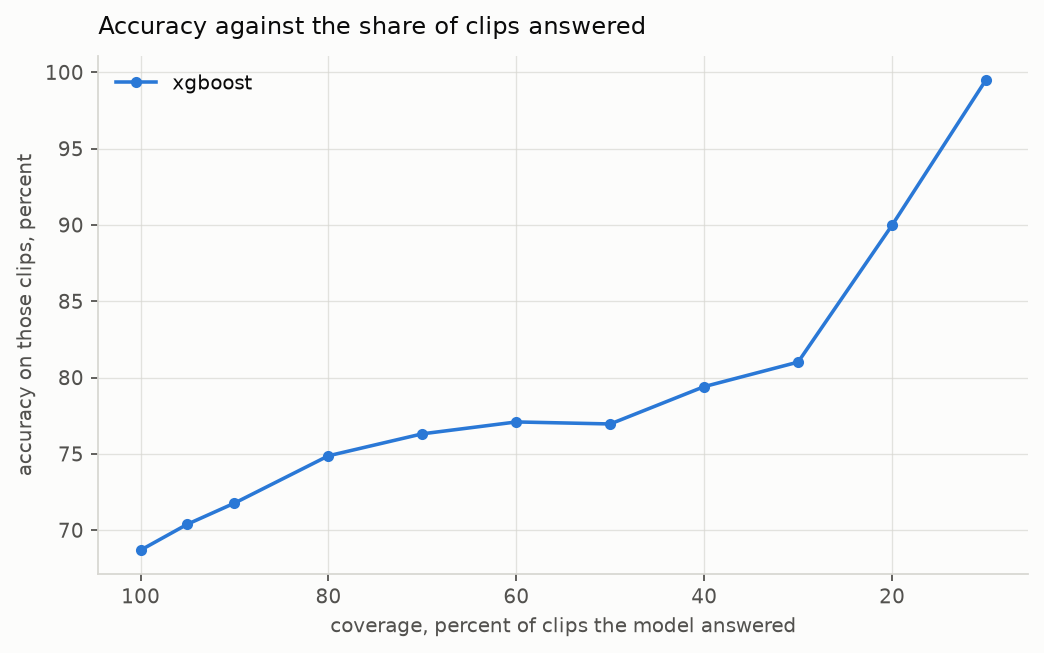

The table this chart was drawn from, first rows:
model, coverage, threshold, predictions, clips, accuracy, macro_f1
xgboost, 1.0, 0.336, 40880, 4088, 0.6869, 0.6005
xgboost, 0.9501, 0.4342, 38840, 3884, 0.7039, 0.6145
xgboost, 0.9002, 0.4915, 36800, 3680, 0.7177, 0.6259
xgboost, 0.8001, 0.5665, 32710, 3271, 0.7487, 0.6495
xgboost, 0.7001, 0.6505, 28620, 2862, 0.7631, 0.6431
xgboost, 0.6, 0.7125, 24530, 2453, 0.7709, 0.6275
xgboost, 0.5, 0.7679, 20440, 2044, 0.7696, 0.5734
xgboost, 0.4002, 0.8561, 16360, 1636, 0.794, 0.5428
xgboost, 0.3001, 0.9641, 12270, 1227, 0.8101, 0.4516
xgboost, 0.2001, 0.996, 8180, 818, 0.8998, 0.7379
xgboost, 0.1, 0.9995, 4090, 409, 0.9951, 0.6242
